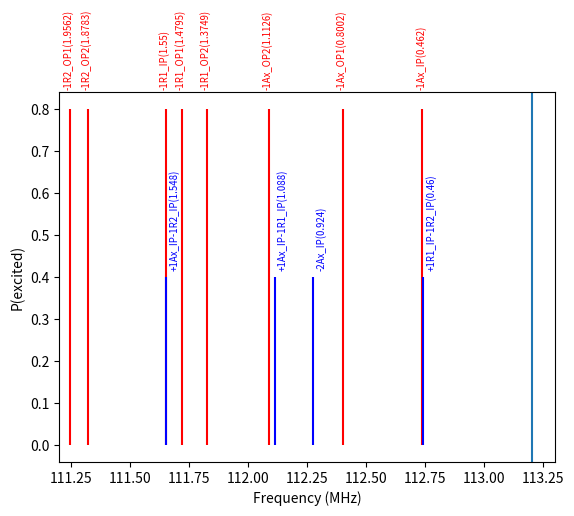

The matplotlib source for this figure:
# %%
import numpy as np
import matplotlib.pyplot as plt
import csv
from scipy.signal import find_peaks

''' Clean-Up Functions - Do not touch if you don't know what they do '''

def sort_key(mode):
    """
    Function to sort the n-Order sidebands in increasing frequency order.
    """
    return mode[1]

def duplicate_remover(mode):
    """
    Removes 
        1) First order sidebands
        2) Second order sidebands that cancle out (E.g -R1 + R1)
    """
    removed_first_order = []
    for i in mode:
        if len(i[0]) > 4: # Only first order sidebands have short labels
            removed_first_order.append(i)

    sorted_ls = sorted(removed_first_order) # Sorting puts repeated elements next to each other

    removed_duplicates = []
    i = 0
    while i < len(sorted_ls)-1: 
        if sorted_ls[i][0] == sorted_ls[i+1][0]: # Check that repeated elements are next to each other, then just pick one of them
            removed_duplicates.append(sorted_ls[i])
            i += 2
        else:
            removed_duplicates.append(sorted_ls[i])
            removed_duplicates.append(sorted_ls[i+1])
            i += 1

    ### NOTE: There may be a caveat here so that we miss some actual modes. Need to double check that this is not the case.

    return removed_duplicates

def mode_subtract(mode1, mode2):
    mode_freq = round(mode1[1] - mode2[1], 6)
    mode_label = mode1[0] + '-' + mode2[0]

    return [mode_label, mode_freq]

def mode_sum(mode1, mode2):
    mode_freq = round(mode1[1] + mode2[1], 6)
    mode_label = mode1[0] + '+' + mode2[0]

    return [mode_label, mode_freq]

def cleanup_labels(mode):
    """
    Function to clean up sideband modes' labels.
    Count how many of each mode appears in higher-order sidebands, then orders them in Ax -> R1 -> R2 and IP -> OP1 -> OP2 order
    """
    mode_label = mode[0]
    labels_ax = ['Ax_IP', 'Ax_OP1', 'Ax_OP2']
    labels_r1 = ['R1_IP', 'R1_OP1', 'R1_OP2']
    labels_r2 = ['R2_IP', 'R2_OP1', 'R2_OP2']

    clean_label_ax = ""
    clean_label_r1 = ""
    clean_label_r2 = ""

    if 'Ax' in mode_label:
        for lab in labels_ax:
            nModes = mode_label.count("+" + lab) - mode_label.count("-" + lab)

            if nModes > 0:
                new_label = "+" + str(nModes) + lab
            elif nModes < 0:
                new_label = str(nModes) + lab
            else:
                new_label = "0"

            clean_label_ax += new_label
    
    if 'R1' in mode_label:
        for lab in labels_r1:
            nModes = mode_label.count("+" + lab) - mode_label.count("-" + lab)

            if nModes > 0:
                new_label = "+" + str(nModes) + lab
            elif nModes < 0:
                new_label = str(nModes) + lab
            else:
                new_label = "0"

            clean_label_r1 += new_label

    if 'R2' in mode_label:
        for lab in labels_r2:
            nModes = mode_label.count("+" + lab) - mode_label.count("-" + lab)

            if nModes > 0:
                new_label = "+" + str(nModes) + lab
            elif nModes < 0:
                new_label = str(nModes) + lab
            else:
                new_label = "0"

            clean_label_r2 += new_label

    # For sidebands that cancel out (E.G -R1 + R1), we named them '0'. For easy syntax, we get rid of all such '0's in the labels
    translation_table = dict.fromkeys(map(ord, '0'), None)
    newlabel = clean_label_ax + clean_label_r1 + clean_label_r2
    newlabel = newlabel.translate(translation_table)

    return [newlabel, mode[1]]

def freq_diff(mode, threshold = 0.010):
    """
    Calculates the differences between mode frequencies.
    
    Returns the identity and separation of any modes split by less than the threshold amount
    """
    differences = []

    for i in range(len(mode)):
        for j in range(i+1, len(mode)):
            val = mode[i][1] - mode[j][1]

            if np.absolute(val) <= threshold and mode[i][0] != mode[j][0]:
                differences.append([val, mode[i][0], mode[j][0]])

    return differences

def freq_diff_modes(mode1, mode2, xmin, xmax, threshold = 0.010, plot = True):
    differences = []

    mode1 = [item for item in mode1 if item[1] >= xmin and item[1] <= xmax]
    mode2 = [item for item in mode2 if item[1] >= xmin and item[1] <= xmax]

    i = 0

    while i < len(mode1):
        for j in range(len(mode2)):
            val = mode1[i][1] - mode2[j][1]

            if np.absolute(val) <= 0.010 and mode1[i][0] != mode2[j][0]:
                differences.append([val, mode1[i][0], mode2[j][0]])
        
        i += 1

    if plot == True:
        print("Overlapping 1st-2nd Order Peaks:")
        for i in differences:
            print('\tMode 1:', i[1], ", Mode 2:", i[2], ", Separtion =", np.round(i[0]*10**(3),1), 'kHz\n')

    return differences

''' Frequency Calculations - 3 Ion Mode Frequencies + Higher Order Sidebands'''
def calc_mode_freq(fax, fr1, fr2):
    '''
    Calculates the theoratical mode frequencies given the lowest-frequency mode frequencies. 
    Refer to https://www-nature-com.libproxy1.nus.edu.sg/articles/s41467-018-08090-0#Sec16 for details
    '''
    fax_1 = ['Ax_IP', fax]
    fax_2 = ['Ax_OP1', np.sqrt(3) * fax]
    fax_3 = ['Ax_OP2', np.sqrt(29/5) * fax]

    fr1_1 = ['R1_IP', fr1]
    fr1_2 = ['R1_OP1', np.sqrt(fr1**2 - fax**2)]
    fr1_3 = ['R1_OP2', np.sqrt(fr1**2 - (12/5)*fax**2)]

    fr2_1 = ['R2_IP', fr2]
    fr2_2 = ['R2_OP1', np.sqrt(fr2**2 - fax**2)]
    fr2_3 = ['R2_OP2', np.sqrt(fr2**2 - (12/5)*fax**2)]

    return [fax_1, fax_2, fax_3, fr1_1, fr1_2, fr1_3, fr2_1, fr2_2, fr2_3]

def first_order(f0, trap_freq):
    """
    Generate first-order sidebands
    """
    sb = []
    for f in trap_freq:
        sb.append(mode_sum(f0, f) )
        sb.append(mode_subtract(f0, f) )

    sb.sort(key = sort_key)
    return sb

def second_order(f0, trap_freq):
    """
    Generate 2nd order sidebands via repeated application of first_order function.
    """
    sb1 = first_order(f0, trap_freq)
    for i in range(1):
        sb2 = []
        for fc in sb1:
            sb2.append(first_order(fc, trap_freq))

    uncleansb2 = [val for sublist in sb2 for val in sublist] #Remove outer brackets to form 1D list

    # Clean the labels up first before removing first orders and duplicates
    cleansb2= []
    for i in uncleansb2:
        supp = cleanup_labels(i)
        cleansb2.append(supp)
    # Remove first orders and duplicates
    cleansb2.sort()
    sb2_removed = duplicate_remover(cleansb2)

    return sb2_removed

def third_order(f0, trap_freq):
    """
    Generate 3rd order sidebands via use of second_order function

    NOT IMPLEMENTED PROPERLY
    """
    sb2 = second_order(f0, trap_freq)
    for i in range(2):
        sb3 = []
        for fc in sb2:
            sb3.append(second_order(fc, trap_freq))
    
    sb3 = [val[0] for sublist in sb3 for val in sublist] 
    sb3 = list(dict.fromkeys(sb3))   
    sb3 = [[sb3[i], sb3[i+1]] for i in range(0, len(sb3), 2)]   
    return sb3


''' Data Analysis and Plotting Functions '''

def first_order_modes(mode, height, xmin, xmax, plot = False):
    '''
    Plot all first-order modes for 3-ion case.
    Print all first-order modes for 3 ions that may be overlapping
    '''
    first_order_labels = ['-1Ax_IP', '-1Ax_OP1', '-1Ax_OP2', '-1R1_IP', '-1R1_OP1', '-1R1_OP2', '-1R2_IP', '-1R2_OP1', '-1R2_OP2', '+1Ax_IP', '+1Ax_OP1', '+1Ax_OP2', '+1R1_IP', '+1R1_OP1', '+1R1_OP2', '+1R2_IP', '+1R2_OP1', '+1R2_OP2']

    modes = [item for item in mode if item[1] >= xmin and item[1] <= xmax] #Remove all elements with frequencies beyond plot range
    
    freq = [modes[i][1] for i in range(len(modes))]
    labels = [modes[i][0] for i in range(len(modes))]

    problems = freq_diff(modes)

    if plot == True:
        for i in range(len(freq)):
            if labels[i] in first_order_labels:
                plt.vlines(freq[i], 0, height, color = 'r')
                plt.text(freq[i]-0.03, height+0.05, labels[i] + '(' + str(round(f0[1] - freq[i], 4)) + ')', rotation = 90, fontsize = 'x-small', color = 'r')
    
        print("First Order Overlapping Peaks:")
        for i in problems:
            print('\tMode 1:', i[1], ", Mode 2:", i[2], ", Separtion =", np.round(i[0]*10**(3),1), 'kHz\n')

    return problems

def second_order_modes_1ion(mode, height, xmin, xmax, plot = False):
    '''
    Plots 1-ion second order modes -> THe 3-ion second order modes are a complete mess.
    Prints any 3-ion modes that may be overlapping
    '''
    modes = [item for item in mode if item[1] >= xmin and item[1] <= xmax] #Remove all elements with frequencies beyond plot range
    
    freq = [modes[i][1] for i in range(len(modes))]
    labels = [modes[i][0] for i in range(len(modes))]

    problems = freq_diff(modes)

    if plot == True:
        for i in range(len(freq)):
            if 'OP1' not in labels[i] and 'OP2' not in labels[i]:
                plt.vlines(freq[i], 0, height, color = 'b')
                plt.text(freq[i]+0.01, height+0.02, labels[i] + '(' + str(round(f0[1] - freq[i], 4)) + ')', rotation = 90, fontsize = 'x-small', color = 'b')

        print("Second Order Overlapping Peaks:")
        for i in problems:
            if i[1] != i[2]:
                print('\tMode 1:', i[1], ", Mode 2:", i[2], ", Separtion =", np.round(i[0]*10**(3),1), 'kHz\n')

    return problems
#%%
plot = True

xmin = 111.2
xmax = 113.3


#plt.plot(freq, chn5, 'black')
#plt.plot(freq[peaks], chn7[peaks], 'rx')

#for i in peaks:
#    if xmin < freq[i] < xmax:
#        plt.text(freq[i] + 0.01, chn5[i]-0.1, str(round(f0[1] - freq[i], 4)), rotation = 90, fontsize = 'x-small')

f0 = ['', 113.20]
ax = 0.462
r1 = 1.55
r2 = 2.01

if plot == True:
    plt.figure(dpi = 200)
    plt.xlim(xmin, xmax)
    plt.axvline(x = f0[1])
    plt.xlabel('Frequency (MHz)')
    plt.ylabel("P(excited)")

valid_modes = []


guess_mode_freq = calc_mode_freq(0.462, r1, r2)

uncleansb1 = first_order(f0, guess_mode_freq)
sb1 = []
for i in uncleansb1:
    sup = cleanup_labels(i)
    sb1.append(sup)

sb2 = second_order(f0, guess_mode_freq)

""" uncleansb3 = third_order(f0, guess_mode_freq)
sb3 = []
for i in uncleansb3:
    supp = cleanup_labels(i)
    sb3.append(supp) """

first_order_overlaps = first_order_modes(sb1, 0.8, xmin, xmax, plot)
second_order_overlaps = second_order_modes_1ion(sb2, 0.4, xmin, xmax, plot)
first_second_order_overlaps = freq_diff_modes(sb1, sb2, xmin, xmax, plot)


#plt.rcParams["figure.figsize"] = (5, 5)
#plot_counter_3ion = 0
#plot_counter_3ion = plot_3ion_modes(sb1, 0.8, xmin, xmax, plot_counter_3ion)
#plot_counter_3ion = plot_3ion_modes(sb2, 0.5, xmin ,xmax, plot_counter1_3ion)

#plot_counter_1ion = 0
#plot_counter_1ion = plot_1ion_modes(sb1, 1.0, xmin, xmax, plot_counter_1ion)
#plot_counter_1ion = plot_1ion_modes(sb2, 0.6, xmin, xmax, plot_counter_1ion)

#plt.show() 

#%%
#freq, chn5, chn7, chn9 = read_file('freqscan globalraman 200us RepLock_-10dBm NoLock_5Amp 123p5_126p5.txt')
#peaks, _ = find_peaks(chn5, height = 0.2, distance = 20, prominence = 0.08)
plot = False

xmin = 111.2
xmax = 113.3


#plt.plot(freq, chn5, 'black')
#plt.plot(freq[peaks], chn7[peaks], 'rx')

#for i in peaks:
#    if xmin < freq[i] < xmax:
#        plt.text(freq[i] + 0.01, chn5[i]-0.1, str(round(f0[1] - freq[i], 4)), rotation = 90, fontsize = 'x-small')

f0 = ['', 113.20]
ax = 0.462
r1 = [1.11 - 0.01 * i for i in range(-50, 50)]
r2 = [1.57 - 0.01 * i for i in range(-50, 50)]


if plot == True:
    plt.figure(dpi = 200)
    plt.xlim(xmin, xmax)
    plt.axvline(x = f0[1])
    plt.xlabel('Frequency (MHz)')
    plt.ylabel("P(excited)")

valid_modes = []

for k in range(len(r1)):
    guess_mode_freq = calc_mode_freq(0.462, r1[k], r2[k])

    uncleansb1 = first_order(f0, guess_mode_freq)
    sb1 = []
    for i in uncleansb1:
        sup = cleanup_labels(i)
        sb1.append(sup)

    sb2 = second_order(f0, guess_mode_freq)

    """ uncleansb3 = third_order(f0, guess_mode_freq)
    sb3 = []
    for i in uncleansb3:
        supp = cleanup_labels(i)
        sb3.append(supp) """

    first_order_overlaps = first_order_modes(sb1, 0.8, xmin, xmax, plot)
    second_order_overlaps = second_order_modes_1ion(sb2, 0.4, xmin, xmax, plot)
    first_second_order_overlaps = freq_diff_modes(sb1, sb2, xmin, xmax)

    if len(first_order_overlaps) == 0 and len(first_second_order_overlaps) < 3 and len(second_order_overlaps) < 10:
        valid_modes.append([r1[k], r2[k]])

print("Possible Modes:", valid_modes)


# %%
